Run: headless pygame with SDL's dummy video driver; simulated clock (each Clock.tick advances the game by its frame time, no real sleeping); random seed 0; keys injected as events and as key.get_pressed() state; no mouse input.
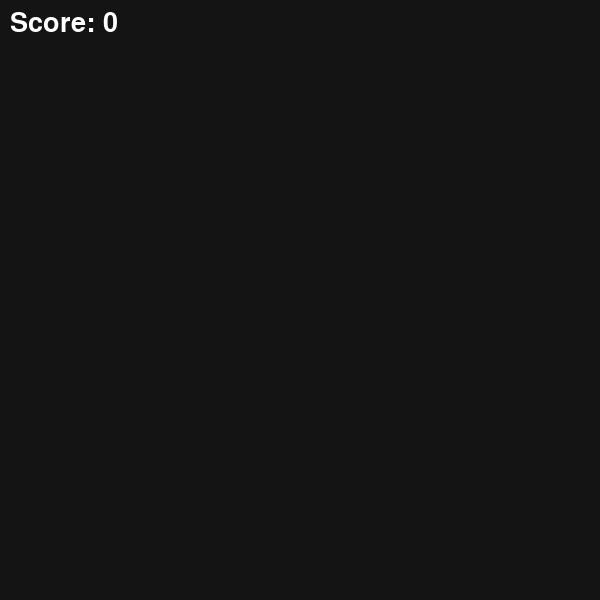
Frame 1 of 4 · flips 1–60 · no input
Frame 2 of 4 · flips 61–180 · tapped SPACE, RETURN · held RIGHT (→), D · screen unchanged from frame 1, image omitted
Frame 3 of 4 · flips 181–300 · held DOWN (↓), S · screen unchanged from frame 2, image omitted
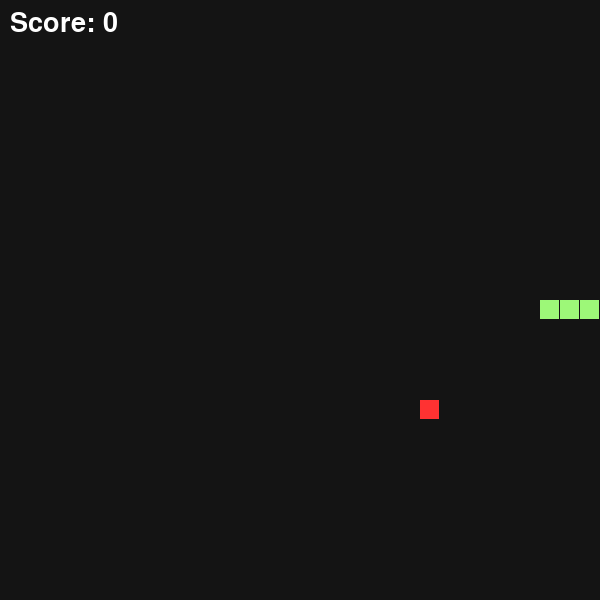
Frame 4 of 4 · flips 301–420 · held LEFT (←), A, UP (↑), W

The pygame program that drew these frames:

import pygame
import random
import sys

# --- Configuration ---
pygame.init()
WIDTH, HEIGHT = 600, 600
GRID_SIZE = 20
screen = pygame.display.set_mode((WIDTH, HEIGHT))
pygame.display.set_caption("NEAT Snake Environment")
clock = pygame.time.Clock()


# --- Classes ---
class Snake:
    def __init__(self):
        # Start in the middle of the screen
        start_x = (WIDTH // 2) // GRID_SIZE * GRID_SIZE
        start_y = (HEIGHT // 2) // GRID_SIZE * GRID_SIZE

        # Body is a list of (x, y) tuples. Head is index 0.
        self.body = [(start_x, start_y), (start_x - GRID_SIZE, start_y), (start_x - 2 * GRID_SIZE, start_y)]
        self.direction = (GRID_SIZE, 0)  # Moving right

        self.alive = True
        self.score = 0

        # Give each snake a random color so we can tell them apart when there are 50!
        self.color = (random.randint(50, 255), random.randint(100, 255), random.randint(50, 255))

        # Each snake tracks its own personal food target
        self.food = self.spawn_food()

    def get_vision(self):
        """Provide vision input for the snake"""
        # The 8 directions: N, NE, E, SE, S, SW, W, NW
        directions = [
            (0, -1), (1, -1), (1, 0), (1, 1),
            (0, 1), (-1, 1), (-1, 0), (-1, -1)
        ]

        vision_inputs = []
        head_x, head_y = self.body[0]

        for dx, dy in directions:
            dist_to_wall = 0
            dist_to_food = 0
            dist_to_body = 0

            curr_x, curr_y = head_x, head_y
            distance = 0

            food_found = False
            body_found = False

            # Shoot the ray out one grid step at a time
            while True:
                curr_x += dx * GRID_SIZE
                curr_y += dy * GRID_SIZE
                distance += 1

                # 1. Check if the ray hit a wall
                if curr_x < 0 or curr_x >= WIDTH or curr_y < 0 or curr_y >= HEIGHT:
                    # Invert the distance so 1.0 is touching, and lower means further away
                    dist_to_wall = 1.0 / distance
                    break  # Stop the ray, it can't see past a wall

                # 2. Check if the ray hit the personal food target
                if not food_found and (curr_x, curr_y) == self.food:
                    dist_to_food = 1.0 / distance
                    food_found = True  # We found it, but keep the ray going to find walls/body

                # 3. Check if the ray hit the snake's own body
                if not body_found and (curr_x, curr_y) in self.body:
                    dist_to_body = 1.0 / distance
                    body_found = True

            # Add the 3 values for this specific direction to our flat list of 24 inputs
            vision_inputs.extend([dist_to_wall, dist_to_food, dist_to_body])

        return vision_inputs
    def spawn_food(self):
        while True:
            x = random.randrange(0, WIDTH, GRID_SIZE)
            y = random.randrange(0, HEIGHT, GRID_SIZE)
            # Make sure food doesn't spawn inside the snake's body
            if (x, y) not in self.body:
                return (x, y)

    def move(self):
        if not self.alive:
            return

        head_x, head_y = self.body[0]
        dir_x, dir_y = self.direction
        new_head = (head_x + dir_x, head_y + dir_y)

        # 1. Check Wall Collision
        if new_head[0] < 0 or new_head[0] >= WIDTH or new_head[1] < 0 or new_head[1] >= HEIGHT:
            self.alive = False
            return

        # 2. Check Self Collision
        if new_head in self.body:
            self.alive = False
            return

        # Move the snake forward
        self.body.insert(0, new_head)

        # 3. Check Food Collision
        if new_head == self.food:
            self.score += 1
            self.food = self.spawn_food()
        else:
            # If we didn't eat, remove the tail piece so we don't grow infinitely
            self.body.pop()

    def draw(self, surface):
        if not self.alive:
            return

        # Draw the snake body
        for segment in self.body:
            pygame.draw.rect(surface, self.color, (segment[0], segment[1], GRID_SIZE - 1, GRID_SIZE - 1))

        # Draw this specific snake's personal food (Red)
        pygame.draw.rect(surface, (255, 50, 50), (self.food[0], self.food[1], GRID_SIZE - 1, GRID_SIZE - 1))


# --- Main Game Loop ---
def main():
    # Start with just one snake for testing
    snakes = [Snake()]
    font = pygame.font.SysFont(None, 40)

    running = True
    while running:
        # FPS locked to 12 so a human can reasonably control it during testing
        clock.tick(12)

        # 1. Event Handling
        for event in pygame.event.get():
            if event.type == pygame.QUIT:
                pygame.quit()
                sys.exit()

            # Human controls for the first snake in the list
            if event.type == pygame.KEYDOWN and len(snakes) > 0:
                # Prevent the snake from reversing directly into itself
                if event.key == pygame.K_UP and snakes[0].direction != (0, GRID_SIZE):
                    snakes[0].direction = (0, -GRID_SIZE)
                elif event.key == pygame.K_DOWN and snakes[0].direction != (0, -GRID_SIZE):
                    snakes[0].direction = (0, GRID_SIZE)
                elif event.key == pygame.K_LEFT and snakes[0].direction != (GRID_SIZE, 0):
                    snakes[0].direction = (-GRID_SIZE, 0)
                elif event.key == pygame.K_RIGHT and snakes[0].direction != (-GRID_SIZE, 0):
                    snakes[0].direction = (GRID_SIZE, 0)

        # 2. Logic & Movement
        screen.fill((20, 20, 20))  # Dark gray background

        # Move and clean up snakes
        for snake in snakes[:]:
            snake.move()
            if not snake.alive:
                snakes.remove(snake)
            else:
                snake.draw(screen)

        # Reset if all snakes die (useful for human testing)
        if len(snakes) == 0:
            snakes = [Snake()]

        # 3. Drawing UI
        if len(snakes) > 0:
            score_text = font.render(f"Score: {snakes[0].score}", True, (255, 255, 255))
            screen.blit(score_text, (10, 10))

        pygame.display.flip()


if __name__ == "__main__":
    main()
